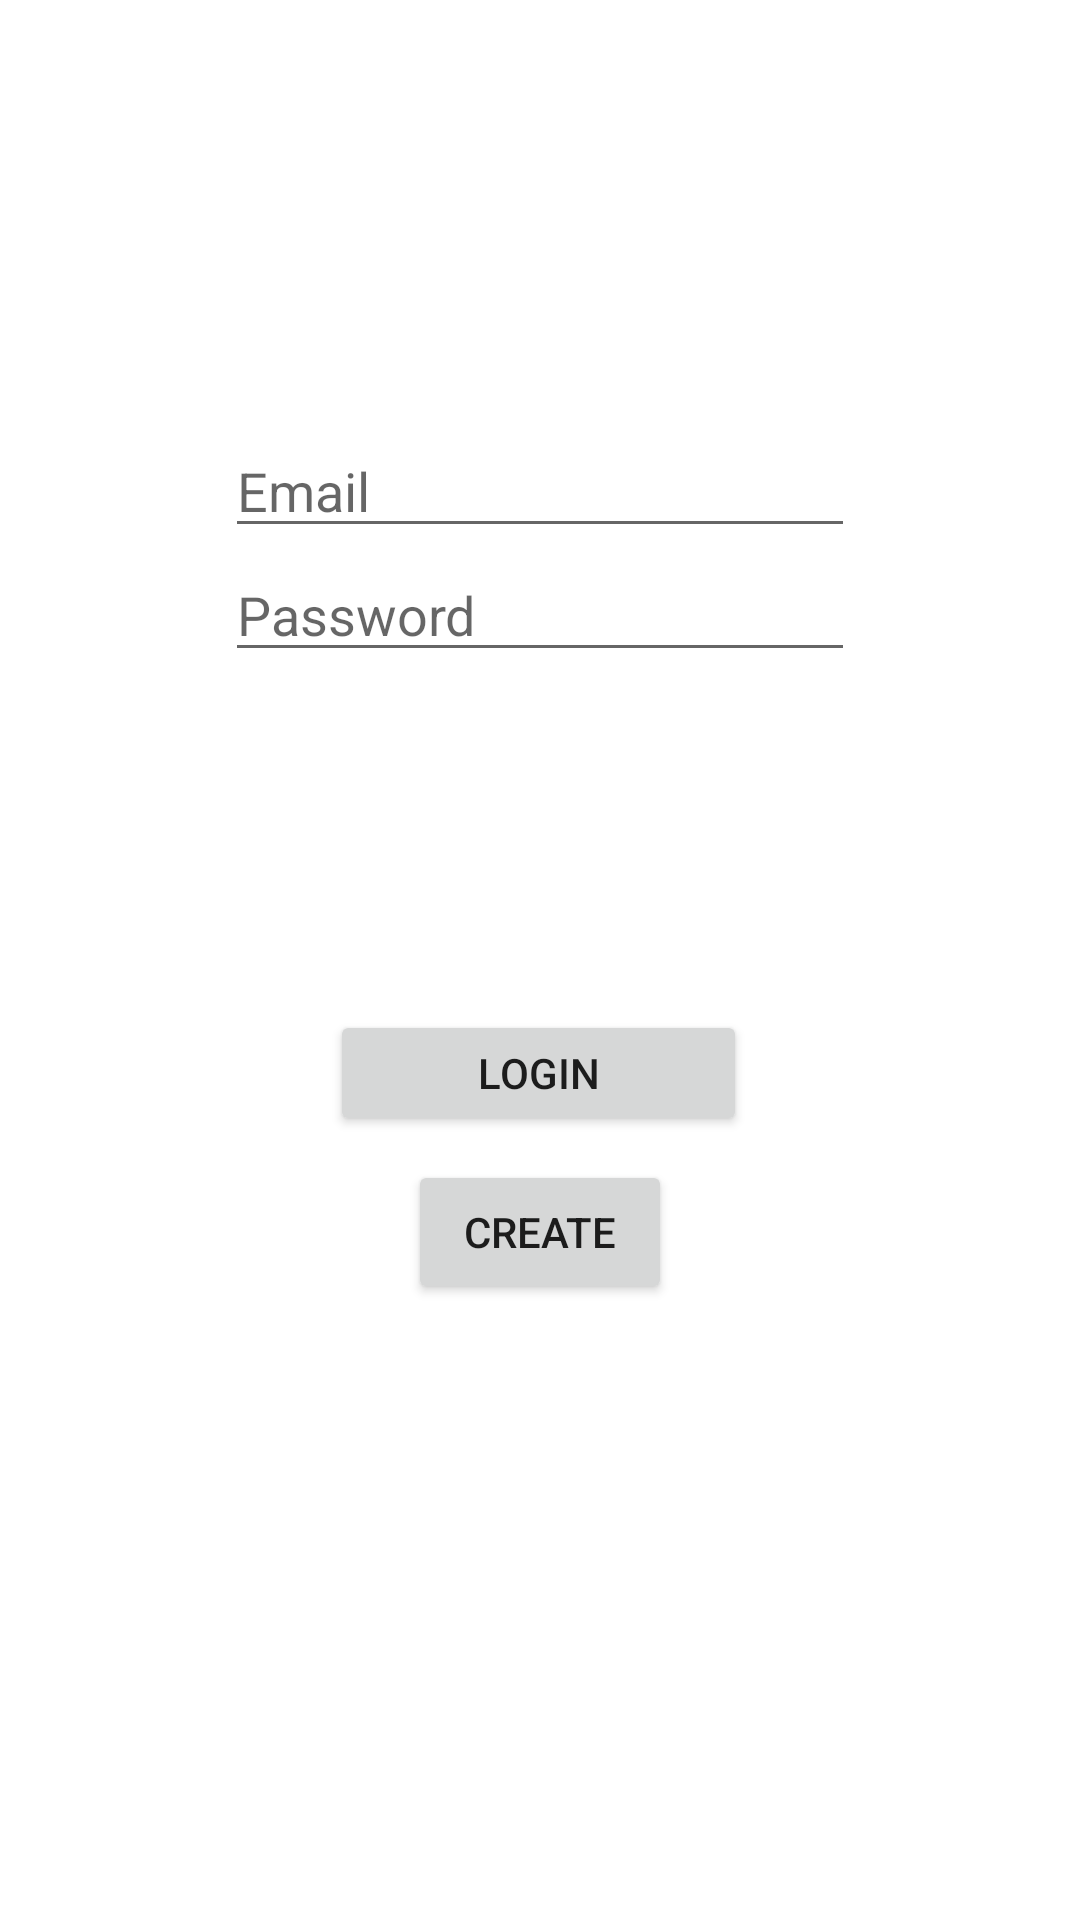

Android layout source for this screen:
<!-- AndroidManifest.xml: application theme Theme.PersonINFO -->
<!-- res/layout/activity_main.xml -->
<?xml version="1.0" encoding="utf-8"?>
<androidx.constraintlayout.widget.ConstraintLayout xmlns:android="http://schemas.android.com/apk/res/android"
    xmlns:app="http://schemas.android.com/apk/res-auto"
    xmlns:tools="http://schemas.android.com/tools"
    android:layout_width="match_parent"
    android:layout_height="match_parent"
    tools:context=".MainActivity">


    <Button
        android:id="@+id/Login"
        android:layout_width="139dp"
        android:layout_height="42dp"
        android:text="Login"
        app:layout_constraintBottom_toBottomOf="parent"
        app:layout_constraintEnd_toEndOf="parent"
        app:layout_constraintHorizontal_bias="0.498"
        app:layout_constraintStart_toStartOf="parent"
        app:layout_constraintTop_toTopOf="parent"
        app:layout_constraintVertical_bias="0.563" />

    <Button
        android:id="@+id/Create"
        android:layout_width="wrap_content"
        android:layout_height="wrap_content"
        android:text="Create"
        app:layout_constraintBottom_toBottomOf="parent"
        app:layout_constraintEnd_toEndOf="parent"
        app:layout_constraintStart_toStartOf="parent"
        app:layout_constraintTop_toTopOf="parent"
        app:layout_constraintVertical_bias="0.653" />

    <EditText
        android:id="@+id/editTextTextEmailAddress"
        android:layout_width="wrap_content"
        android:layout_height="wrap_content"
        android:ems="10"
        android:hint="Email"
        android:inputType="textEmailAddress"
        app:layout_constraintBottom_toTopOf="@+id/editTextTextPassword"
        app:layout_constraintEnd_toEndOf="parent"
        app:layout_constraintStart_toStartOf="parent"
        app:layout_constraintTop_toTopOf="parent"
        app:layout_constraintVertical_bias="1.0" />

    <EditText
        android:id="@+id/editTextTextPassword"
        android:layout_width="wrap_content"
        android:layout_height="wrap_content"
        android:layout_marginBottom="416dp"
        android:ems="10"
        android:hint="Password"
        android:inputType="textPassword"
        app:layout_constraintBottom_toBottomOf="parent"
        app:layout_constraintEnd_toEndOf="parent"
        app:layout_constraintStart_toStartOf="parent" />

</androidx.constraintlayout.widget.ConstraintLayout>
<!-- resources referenced by this layout -->
<resources>
  <style name="Theme.PersonINFO" parent="Theme.MaterialComponents.DayNight.DarkActionBar">
          
          <item name="colorPrimary">@color/purple_500</item>
          <item name="colorPrimaryVariant">@color/purple_700</item>
          <item name="colorOnPrimary">@color/white</item>
          
          <item name="colorSecondary">@color/teal_200</item>
          <item name="colorSecondaryVariant">@color/teal_700</item>
          <item name="colorOnSecondary">@color/black</item>
          
          <item name="android:statusBarColor" tools:targetApi="l">?attr/colorPrimaryVariant</item>
          
      </style>
  <!-- not gathered from this repository: default colours our renderer supplied (Android Studio template values) -->
  <color name="purple_500">#FF6200EE</color>
  <color name="purple_700">#FF3700B3</color>
  <color name="teal_200">#FF03DAC5</color>
  <color name="teal_700">#FF018786</color>
  <color name="black">#FF000000</color>
  <color name="white">#FFFFFFFF</color>
</resources>
